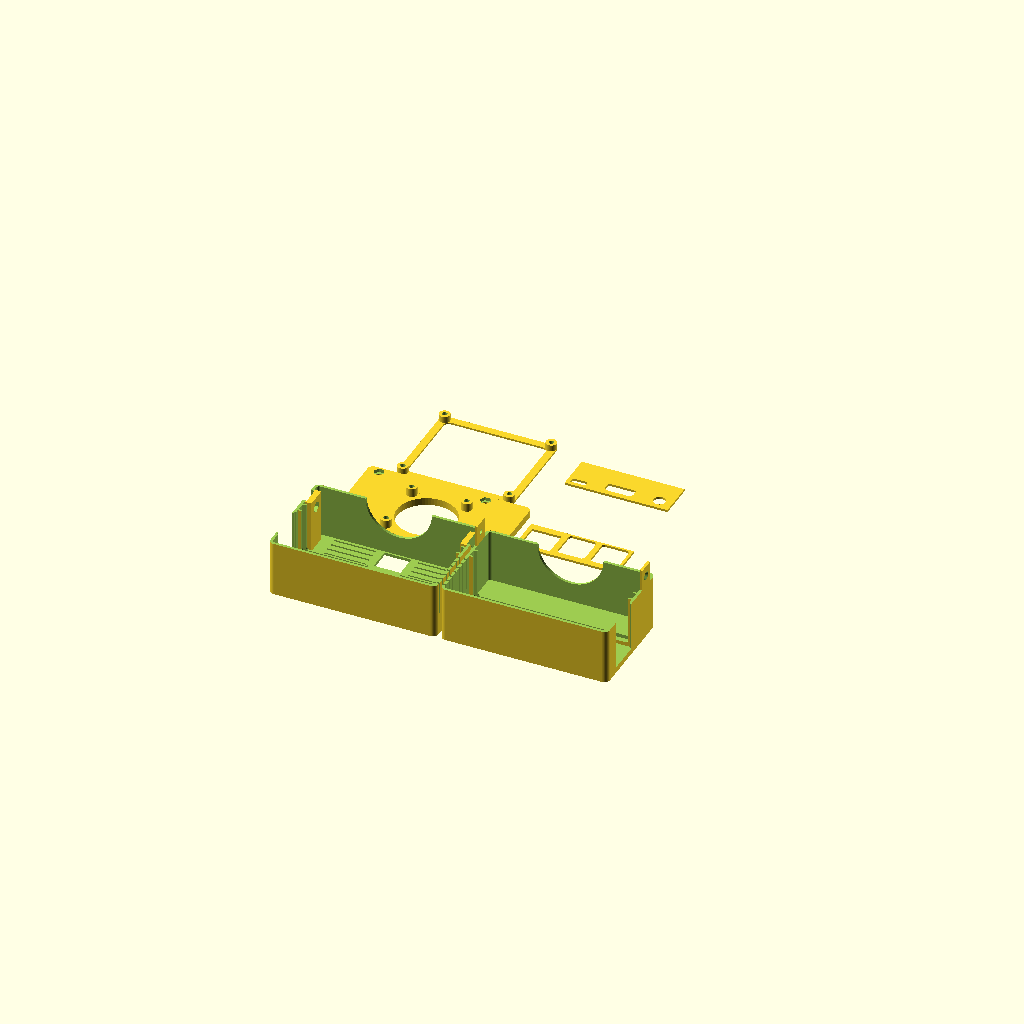
Cell 1 — every parameter at its default value.
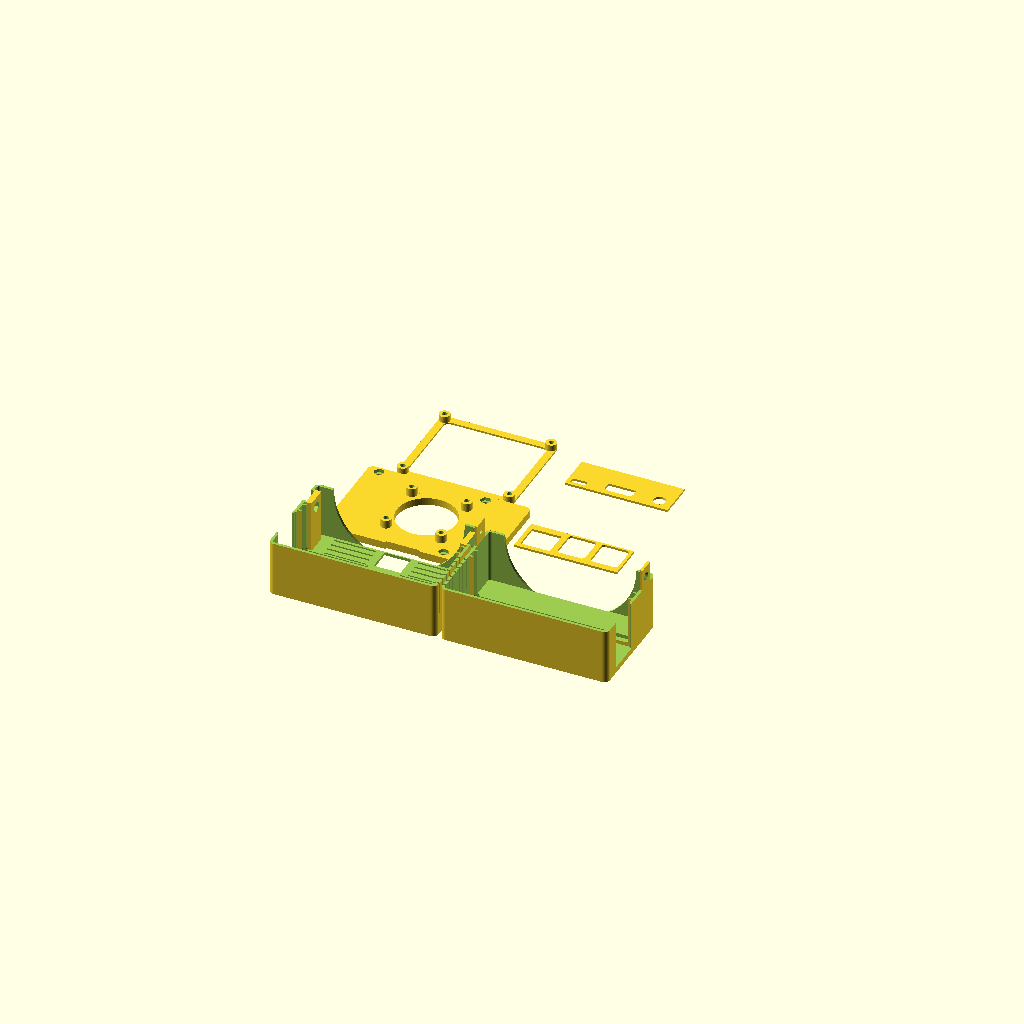
Cell 2: the same model with backfocusRingDiameter = 72.
One fixed orthographic camera (rotation 55°, 0°, 25°; colour scheme Cornfield) for every cell.
OpenSCAD source file case-pi3b-hq-cam.scad:
/*
This file is part of the Raspberry Pi security camera project by Justin Cardoza.
It's distributed under a CC BY-NC-SA license: https://creativecommons.org/licenses/by-nc-sa/4.0/
See the original repository for more information: https://github.com/justincardoza/pi-security-camera-mk1
*/

$fn = 64;

//HQ camera dimensions
backfocusRingDiameter = 36;
backfocusRingDepth = 1.2;
cameraBoardSize = 38;
cameraCasingDepth = ceil(10.35 + 1.2);
cameraMountingHoleSpacingFromEdge = 4;
cameraMountingHoleSpacingBetween = cameraBoardSize - cameraMountingHoleSpacingFromEdge*2;
cameraTripodMountWidth = 14.5;
cameraTripodMountDepth = 12.5;

//Pi dimensions
piSize = [85, 56];
piMountingHoleSpacingFromEdge = 3.5;
piMountingHoleSpacingBetween = [58, 49];
piCornerRadius = 3;
sdCardProtrusion = 3;
piHeightClearance = 28;

//Ribbon cable slot
ribbonSlotDepth = 1;
ribbonSlotWidth = 18;

//Case frame
frameSize = [piSize.x + sdCardProtrusion, piSize.y + ribbonSlotDepth, 4];
frameCenterCutoutDiameter = 32;

//Spacers and boards
boardThickness = 1.5;
mountingHoleDiameter = 2.75;
spacerWallThickness = 1.5;
spacerLength = 4.5;
spacerOuterDiameter = spacerWallThickness*2 + mountingHoleDiameter;

//Nut recesses
nutRecessDiameter = 5.8;
nutRecessThickness = 1.85;
nutRecessThroughHoleDiameter = 2.75;

//Screw specs
cskScrewMaxHeadDiameter = 4.8;
cskScrewMinHeadDiameter = 2.75;
cskScrewHeadLength = 1.5;

//Case shell
shellFrameTolerance = 0.2;
shellWallThickness = 1.5;
shellFrameSlotWallThickness = 1;
shellFrameEdgeOverlap = piMountingHoleSpacingFromEdge - spacerWallThickness - shellFrameTolerance;
shellAssemblyTabWidth = nutRecessDiameter*1.5;
shellAssemblyTabLength = nutRecessDiameter*2;
shellAssemblyTabTolerance = 0.6;

//I/O shield
ioShieldSize = [56, 20, 1.2];
ioShieldCutout = [54, 18];
ioShieldInteriorCutout = [ioShieldSize.x + 1, ioShieldSize.y + 1, ioShieldSize.z];
sideIoShieldOffset = -(piMountingHoleSpacingFromEdge + (piMountingHoleSpacingBetween.x - ioShieldSize.x)/2);
ioShieldCutoutOffset = [0, 1];

//Pi 3B I/O
pi3bEthernetSize = [16.1, 13.7];
pi3bEthernetOffset = [10.25, boardThickness];
pi3bUsbSize = [15, 15.5];
pi3bUsbOffset1 = [29, 2.4];
pi3bUsbOffset2 = [47, 2.4];
pi3bUsbCorner =  1.2;

pi3bPowerSize = [8, 3];
pi3bPowerOffset = [10.6, 1.1];
pi3bHdmiSize = [15.2, 5.6];
pi3bHdmiOffset = [32, 1.9];
pi3bHdmiCorner = 1.5;
pi3bAudioSize = 6.5;
pi3bAudioOffset = [53.5, boardThickness];

shellSize =
[
	//In X, it has to fit the frame plus tolerance around the edges plus a wall on either side.
	frameSize.x + shellFrameTolerance*2 + shellWallThickness*2,
	//In Y, it has to fit the thickness of the frame, the spacers for both boards, the boards, and the components on them plus probably some extra (the Pi side will have extra ribbon cable).
	frameSize.z + spacerLength*2 + boardThickness*2 + cameraCasingDepth + piHeightClearance, 
	//In Z, it's the same story as X, but it will use the Y size of the frame since that will be rotated.
	frameSize.y + shellFrameTolerance*2 + shellWallThickness*2
];


caseInternalFrame();

translate([0, frameSize.y + 2, 0])
piSpacerShim();

translate([0, -(frameSize.y + 2)])
caseBottomShell();

translate([shellSize.x + 2, -(frameSize.y + 2)])
caseTopShell();

translate([shellSize.x/2 + 2, 0])
pi3bMainIoShield();

translate([shellSize.x/2 + 2, frameSize.y + 2])
pi3cSideIoShield();


module pi3bMainIoShield()
{
	linear_extrude(height = ioShieldSize.z, convexity = 2)
	difference()
	{
		square([ioShieldSize.x, ioShieldSize.y]);
		
		translate(pi3bEthernetOffset + [0, pi3bEthernetSize.y/2] + ioShieldCutoutOffset)
		square(pi3bEthernetSize, center = true);
		
		translate(pi3bUsbOffset1 + [0, pi3bUsbSize.y/2] + ioShieldCutoutOffset)
		cornerCutoffSquare(pi3bUsbSize, cornerCutoff = pi3bUsbCorner, topCorners = true);
		
		translate(pi3bUsbOffset2 + [0, pi3bUsbSize.y/2] + ioShieldCutoutOffset)
		cornerCutoffSquare(pi3bUsbSize, cornerCutoff = pi3bUsbCorner, topCorners = true);
	}
}


module pi3cSideIoShield()
{
	linear_extrude(height = ioShieldSize.z, convexity = 2)
	difference()
	{
		square([ioShieldSize.x, ioShieldSize.y]);
		
		translate(pi3bPowerOffset + [sideIoShieldOffset, pi3bPowerSize.y/2] + ioShieldCutoutOffset)
		square(pi3bPowerSize, center = true);
		
		translate(pi3bHdmiOffset + [sideIoShieldOffset, pi3bHdmiSize.y/2] + ioShieldCutoutOffset)
		cornerCutoffSquare(pi3bHdmiSize, cornerCutoff = pi3bHdmiCorner, topCorners = false);
		
		translate(pi3bAudioOffset + [sideIoShieldOffset, pi3bAudioSize/2] + ioShieldCutoutOffset)
		circle(d = pi3bAudioSize);
	}
}


module cornerCutoffSquare(size, cornerCutoff, topCorners = true)
{
	difference()
	{
		square(size, center = true);
		
		translate([-(size.x/2 + cornerCutoff), -size.y/2])
		rotate(-45)
		square([cornerCutoff, cornerCutoff]*sqrt(2));
		
		translate([size.x/2 - cornerCutoff, -size.y/2])
		rotate(-45)
		square([cornerCutoff, cornerCutoff]*sqrt(2));
		
		if(topCorners)
		{
			translate([-size.x/2, size.y/2 - cornerCutoff])
			rotate(45)
			square([cornerCutoff, cornerCutoff]*sqrt(2));
			
			translate([size.x/2 - cornerCutoff, size.y/2])
			rotate(-45)
			square([cornerCutoff, cornerCutoff]*sqrt(2));
		}
	}
}


module caseBottomShell()
{
	translate([0, 0, shellSize.z/2])
	difference()
	{
		caseShell();
		
		//Cut off the top of the shell.
		translate([0, 0, shellSize.z/2])
		cube([shellSize.x + 1, shellSize.y + 1, shellSize.z], center = true);
		
		//Cutouts for the assembly tabs to fit into.
		translate([-shellSize.x/2, shellSize.y/2 - (shellWallThickness + cameraCasingDepth + boardThickness + spacerLength + frameSize.z/2)/2, -shellAssemblyTabLength/2])
		cube([(shellWallThickness + shellAssemblyTabTolerance)*2, shellAssemblyTabWidth + shellAssemblyTabTolerance, shellAssemblyTabLength + shellAssemblyTabTolerance], center = true);
		
		translate([shellSize.x/2, shellSize.y/2 - (shellWallThickness + cameraCasingDepth + boardThickness + spacerLength + frameSize.z/2)/2, -shellAssemblyTabLength/2])
		cube([(shellWallThickness + shellAssemblyTabTolerance)*2, shellAssemblyTabWidth + shellAssemblyTabTolerance, shellAssemblyTabLength + shellAssemblyTabTolerance], center = true);
	}
}


module caseTopShell()
{
	translate([0, 0, shellSize.z/2])
	rotate([0, 180, 0])
	difference()
	{
		caseShell();
		
		//Cut off the bottom half, except for the assembly tabs.
		difference()
		{
			translate([0, 0, -shellSize.z/2])
			cube([shellSize.x + 1, shellSize.y + 1, shellSize.z], center = true);
			
			translate([-shellSize.x/2, shellSize.y/2 - (shellWallThickness + cameraCasingDepth + boardThickness + spacerLength + frameSize.z/2)/2, -shellAssemblyTabLength/2])
			cube([shellWallThickness*2, shellAssemblyTabWidth, shellAssemblyTabLength], center = true);
			
			translate([shellSize.x/2, shellSize.y/2 - (shellWallThickness + cameraCasingDepth + boardThickness + spacerLength + frameSize.z/2)/2, -shellAssemblyTabLength/2])
			cube([shellWallThickness*2, shellAssemblyTabWidth, shellAssemblyTabLength], center = true);
		}
		
		//Countersink the screw holes in the sides.
		translate([shellSize.x/2 - cskScrewHeadLength/2 + 0.1, shellSize.y/2 - (shellWallThickness + cameraCasingDepth + boardThickness + spacerLength + frameSize.z/2)/2, -nutRecessDiameter])
		rotate([0, 90, 0])
		cylinder(d1 = cskScrewMinHeadDiameter, d2 = cskScrewMaxHeadDiameter, h = cskScrewHeadLength, center = true);
		
		translate([-(shellSize.x/2 - cskScrewHeadLength/2 + 0.1), shellSize.y/2 - (shellWallThickness + cameraCasingDepth + boardThickness + spacerLength + frameSize.z/2)/2, -nutRecessDiameter])
		rotate([0, -90, 0])
		cylinder(d1 = cskScrewMinHeadDiameter, d2 = cskScrewMaxHeadDiameter, h = cskScrewHeadLength, center = true);
		
		//Cutout for the side I/O on the Pi (in the top surface of the shell).
		translate(
		[
			frameSize.x/2 - (piMountingHoleSpacingFromEdge + sdCardProtrusion + piMountingHoleSpacingBetween.x/2), 
			shellSize.y/2 - shellWallThickness - cameraCasingDepth - boardThickness - spacerLength - frameSize.z - spacerLength - ioShieldCutout.y/2,
			shellSize.z/2 - shellWallThickness/2
		])
		{
			cube([ioShieldCutout.x, ioShieldCutout.y, shellWallThickness + 1], center = true);
			
			translate([0, 0, -shellWallThickness/2])
			cube([ioShieldInteriorCutout.x, ioShieldInteriorCutout.y, ioShieldInteriorCutout.z], center = true);
		}
		
		//Cutout for the Pi spacer shim so it doesn't butt up against the side of the frame groove.
		translate(
		[
			frameSize.x/2 - (piMountingHoleSpacingFromEdge + sdCardProtrusion + piMountingHoleSpacingBetween.x/2), 
			shellSize.y/2 - shellWallThickness - cameraCasingDepth - boardThickness - spacerLength - shellFrameSlotWallThickness - frameSize.z + 1,
			shellSize.z/2 - shellWallThickness - shellFrameEdgeOverlap
		])
		{
			cube([piMountingHoleSpacingBetween.x + spacerOuterDiameter, shellFrameSlotWallThickness + 2, shellFrameEdgeOverlap*2], center = true);
		}
	}
}


module caseShell()
{
	difference()
	{
		linear_extrude(height = shellSize.z, center = true)
		offset(r = +piCornerRadius)
		offset(delta = -piCornerRadius)
		square([shellSize.x, shellSize.y], center = true);
		
		//Cut away the interior, except for the parts we want to keep.
		difference()
		{
			linear_extrude(height = shellSize.z - shellWallThickness*2, center = true)
			offset(r = +piCornerRadius - shellWallThickness)
			offset(delta = -piCornerRadius)
			square([shellSize.x, shellSize.y], center = true);
			
			//The slot to hold the internal frame in place.
			translate([0, shellSize.y/2 - shellWallThickness - cameraCasingDepth - boardThickness - spacerLength - frameSize.z/2, 0])
			difference()
			{
				//The outside of the internal frame slot.
				rotate([-90, 0, 0])
				cube([shellSize.x, shellSize.z, frameSize.z + shellFrameSlotWallThickness*2 + shellFrameTolerance*2], center = true);
				
				//Cut out space for the frame to rest in.
				rotate([-90, 0, 0])
				linear_extrude(height = frameSize.z + shellFrameTolerance*2, convexity = 2, center = true)
				offset(r = +piCornerRadius + shellFrameTolerance)
				offset(delta = -piCornerRadius)
				square([frameSize.x, frameSize.y], center = true);
				
				//Cut out space for the frame faces to be exposed.
				rotate([-90, 0, 0])
				linear_extrude(height = frameSize.z + shellFrameTolerance*2 + shellFrameSlotWallThickness*2 + 1, convexity = 2, center = true)
				offset(r = +piCornerRadius - shellFrameEdgeOverlap)
				offset(delta = -piCornerRadius)
				square([frameSize.x, frameSize.y], center = true);
				
				//Cut out a gap for the ribbon cable.
				translate([0, 0, -(shellSize.z/2 - shellWallThickness - shellFrameEdgeOverlap)])
				cube([ribbonSlotWidth, frameSize.z + shellFrameTolerance*2 + shellFrameSlotWallThickness*2 + 1, shellFrameEdgeOverlap*2], center = true);
			}
			
			//Leave in the areas on the sides for the nuts to hold the case together.
			translate([-(shellSize.x/2 - shellWallThickness - nutRecessThickness), shellSize.y/2 - (shellWallThickness + cameraCasingDepth + boardThickness + spacerLength + frameSize.z/2)/2, -shellSize.z/4])
			difference()
			{
				cube([nutRecessThickness*2, nutRecessDiameter*2, shellSize.z/2 - 0.1], center = true);
				
				translate([nutRecessThickness, 0, shellSize.z/4 - nutRecessDiameter])
				rotate([0, -90, 0])
				nutRecess();
			}
			
			translate([+(shellSize.x/2 - shellWallThickness - nutRecessThickness), shellSize.y/2 - (shellWallThickness + cameraCasingDepth + boardThickness + spacerLength + frameSize.z/2)/2, -shellSize.z/4])
			difference()
			{
				cube([nutRecessThickness*2, nutRecessDiameter*2, shellSize.z/2 - 0.1], center = true);
				
				translate([-nutRecessThickness, 0, shellSize.z/4 - nutRecessDiameter])
				rotate([0, +90, 0])
				nutRecess();
			}
		}
		
		//Camera cutout in the front.
		translate([0, shellSize.y/2, 0])
		rotate([-90, 0, 0])
		cylinder(d = backfocusRingDiameter, h = shellWallThickness + 2, center = true);
		
		//Holes for securing the top and bottom together.
		translate([0, shellSize.y/2 - (shellWallThickness + cameraCasingDepth + boardThickness + spacerLength + frameSize.z/2)/2, -nutRecessDiameter])
		rotate([0, -90, 0])
		cylinder(d = mountingHoleDiameter, h = shellSize.x + 1, center = true);
		
		//Cutout for the camera module's tripod threads.
		translate([0, shellSize.y/2 - shellWallThickness - backfocusRingDepth - cameraCasingDepth/2, -(shellSize.z/2 - shellWallThickness/2)])
		cube([cameraTripodMountWidth, cameraTripodMountDepth, shellWallThickness + 1], center = true);
		
		//Cutout for the ports and/or I/O shield for the Pi.
		translate([-(shellSize.x/2 - shellWallThickness/2), shellSize.y/2 - shellWallThickness - cameraCasingDepth - boardThickness - spacerLength - frameSize.z - spacerLength - ioShieldCutout.y/2, 0])
		{
			cube([shellWallThickness + 1, ioShieldCutout.y, ioShieldCutout.x], center = true);
			
			translate([shellWallThickness/2, 0, 0])
			cube([ioShieldInteriorCutout.z, ioShieldInteriorCutout.y, ioShieldInteriorCutout.x], center = true);
		}
		
		//Side and bottom ventilation slots.
		for(i = [0 : -4 : -(shellSize.y/2 - shellWallThickness)])
		{
			translate([shellSize.x/2 - shellWallThickness/2, i, 0])
			cube([shellWallThickness + 1, 1, shellSize.z*0.6], center = true);
			
			translate([shellSize.x/4, i, -(shellSize.z/2 - shellWallThickness/2)])
			cube([shellSize.x/3, 1, shellWallThickness + 1], center = true);
			
			translate([-shellSize.x/4, i, -(shellSize.z/2 - shellWallThickness/2)])
			cube([shellSize.x/3, 1, shellWallThickness + 1], center = true);
		}
		
		for(i = [shellSize.y/2 - shellWallThickness - cameraCasingDepth - boardThickness - spacerLength + 4 : 4 : shellSize.y/2])
		{
			translate([shellSize.x/4, i, -(shellSize.z/2 - shellWallThickness/2)])
			cube([shellSize.x/4, 1, shellWallThickness + 1], center = true);
			
			translate([-shellSize.x/4, i, -(shellSize.z/2 - shellWallThickness/2)])
			cube([shellSize.x/4, 1, shellWallThickness + 1], center = true);
		}
	}
}


module caseInternalFrame()
{
	union()
	{
		difference()
		{
			//Base shape with through holes cut out.
			linear_extrude(height = frameSize.z, convexity = 2)
			difference()
			{
				offset(r = +piCornerRadius)
				offset(delta = -piCornerRadius)
				square([frameSize.x, frameSize.y], center = true);
				
				//Pi mounting holes.
				translate([-frameSize.x/2 + piMountingHoleSpacingFromEdge + sdCardProtrusion + piMountingHoleSpacingBetween.x/2, -frameSize.y/2 + piMountingHoleSpacingFromEdge + ribbonSlotDepth + piMountingHoleSpacingBetween.y/2])
				rectangleOf(piMountingHoleSpacingBetween)
				circle(d = mountingHoleDiameter);
				
				//Camera mounting holes.
				rectangleOf([cameraMountingHoleSpacingBetween, cameraMountingHoleSpacingBetween])
				circle(d = mountingHoleDiameter);
				
				//Center cutout for airflow.
				circle(d = frameCenterCutoutDiameter);
				
				//Slot for ribbon cable.
				translate([0, -frameSize.y/2])
				square([ribbonSlotWidth, ribbonSlotDepth*2], center = true);
			}
			
			//Nut recesses for Pi mounting.
			translate([-frameSize.x/2 + piMountingHoleSpacingFromEdge + sdCardProtrusion + piMountingHoleSpacingBetween.x/2, -frameSize.y/2 + piMountingHoleSpacingFromEdge + ribbonSlotDepth + piMountingHoleSpacingBetween.y/2, frameSize.z])
			rectangleOf(piMountingHoleSpacingBetween)
			rotate([180, 0, 0])
			nutRecess(false);
			
			//Nut recesses for camera mounting.
			rectangleOf([cameraMountingHoleSpacingBetween, cameraMountingHoleSpacingBetween])
			nutRecess(true);
		}//difference
		
		//Camera mounting spacers.
		translate([0, 0, frameSize.z])
		rectangleOf([cameraMountingHoleSpacingBetween, cameraMountingHoleSpacingBetween])
		spacer(spacerOuterDiameter, mountingHoleDiameter, spacerLength);
	}//union
}


module piSpacerShim()
{
	union()
	{
		linear_extrude(height = 1, convexity = 2)
		difference()
		{
			hull()
			rectangleOf(piMountingHoleSpacingBetween)
			circle(d = spacerOuterDiameter);
			
			hull()
			rectangleOf([piMountingHoleSpacingBetween.x - spacerOuterDiameter*sqrt(2), piMountingHoleSpacingBetween.y - spacerOuterDiameter*sqrt(2)])
			circle(d = spacerOuterDiameter);
			
			rectangleOf(piMountingHoleSpacingBetween)
			circle(d = mountingHoleDiameter);
		}
		
		rectangleOf(piMountingHoleSpacingBetween)
		spacer(spacerOuterDiameter, mountingHoleDiameter, spacerLength);
	}
}


module nutRecess(printableTop = false)
{
	difference()
	{
		translate([0, 0, -1])
		cylinder($fn = 6, d = nutRecessDiameter, h = (printableTop ? nutRecessThickness + 0.4 : nutRecessThickness) + 1);
		
		if(printableTop)
		{
			translate([0, 0, nutRecessThickness + 1])
			difference()
			{
				cube([nutRecessDiameter + 1, nutRecessDiameter + 1, 2], center = true);
				cube([(nutRecessThroughHoleDiameter*3 + nutRecessDiameter)/4, nutRecessDiameter + 2, 3], center = true);
			}
			
			translate([0, 0, nutRecessThickness + 1.2])
			difference()
			{
				cube([nutRecessDiameter + 1, nutRecessDiameter + 1, 2], center = true);
				cube([nutRecessDiameter + 2, (nutRecessThroughHoleDiameter*3 + nutRecessDiameter)/4, 3], center = true);
			}
		}
	}
}


module spacer(outerDiameter, innerDiameter, length)
{
	difference()
	{
		cylinder(d = outerDiameter, h = length);
		
		translate([0, 0, -1])
		cylinder(d = innerDiameter, h = length + 2);
	}
}


module rectangleOf(size)
{
	translate([-size.x/2, -size.y/2]) children();
	translate([+size.x/2, -size.y/2]) children();
	translate([+size.x/2, +size.y/2]) children();
	translate([-size.x/2, +size.y/2]) children();
}
Parameter table extracted from the source (name, type, default, range or options):
backfocusRingDiameter: number, default 36
backfocusRingDepth: number, default 1.2
cameraBoardSize: number, default 38
cameraMountingHoleSpacingFromEdge: number, default 4
cameraTripodMountWidth: number, default 14.5
cameraTripodMountDepth: number, default 12.5
piSize: vector, default [85, 56]
piMountingHoleSpacingFromEdge: number, default 3.5
piMountingHoleSpacingBetween: vector, default [58, 49]
piCornerRadius: number, default 3
sdCardProtrusion: number, default 3
piHeightClearance: number, default 28
ribbonSlotDepth: number, default 1
ribbonSlotWidth: number, default 18
frameCenterCutoutDiameter: number, default 32
boardThickness: number, default 1.5
mountingHoleDiameter: number, default 2.75
spacerWallThickness: number, default 1.5
spacerLength: number, default 4.5
nutRecessDiameter: number, default 5.8
nutRecessThickness: number, default 1.85
nutRecessThroughHoleDiameter: number, default 2.75
cskScrewMaxHeadDiameter: number, default 4.8
cskScrewMinHeadDiameter: number, default 2.75
cskScrewHeadLength: number, default 1.5
shellFrameTolerance: number, default 0.2
shellWallThickness: number, default 1.5
shellFrameSlotWallThickness: number, default 1
shellAssemblyTabTolerance: number, default 0.6
ioShieldSize: vector, default [56, 20, 1.2]
ioShieldCutout: vector, default [54, 18]
ioShieldCutoutOffset: vector, default [0, 1]
pi3bEthernetSize: vector, default [16.1, 13.7]
pi3bUsbSize: vector, default [15, 15.5]
pi3bUsbOffset1: vector, default [29, 2.4]
pi3bUsbOffset2: vector, default [47, 2.4]
pi3bUsbCorner: number, default 1.2
pi3bPowerSize: vector, default [8, 3]
pi3bPowerOffset: vector, default [10.6, 1.1]
pi3bHdmiSize: vector, default [15.2, 5.6]
pi3bHdmiOffset: vector, default [32, 1.9]
pi3bHdmiCorner: number, default 1.5
pi3bAudioSize: number, default 6.5
